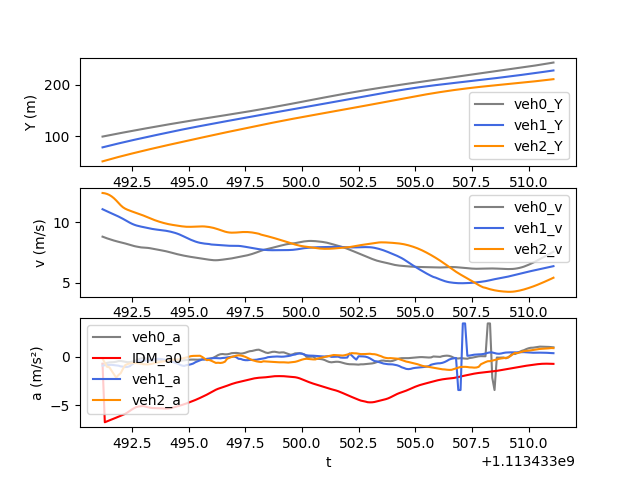

The data file committed next to this chart (first rows):
t, veh_ID0, Y0, v0, a0, veh_ID1, Y1, v1, a1, veh_ID2, Y2, v2, a2, veh_ID-1, Y-1, v-1, a-1, IDM_a0
1113433491, 1246, 99.64, 8.81, -0.7256, 1249, 78.74, 11.07, -0.9172, 1254, 51.62, 12.41, -0.1995, 1237, 109.2, 8.64, -0.6122, -0.7256
1113433491, 1246, 100.5, 8.738, -0.7214, 1249, 79.84, 10.98, -0.8673, 1254, 52.86, 12.38, -0.6098, 1237, 110, 8.578, -0.5647, -6.719
1113433491, 1246, 101.4, 8.67, -0.631, 1249, 80.94, 10.9, -0.8465, 1254, 54.1, 12.33, -1.038, 1237, 110.9, 8.521, -0.5138, -6.621
1113433492, 1246, 102.3, 8.608, -0.5801, 1249, 82.02, 10.81, -0.8396, 1254, 55.33, 12.24, -1.081, 1237, 111.7, 8.47, -0.4579, -6.524
1113433492, 1246, 103.1, 8.549, -0.5686, 1249, 83.1, 10.73, -0.8327, 1254, 56.54, 12.13, -1.438, 1237, 112.6, 8.425, -0.3701, -6.435
1113433492, 1246, 104, 8.491, -0.5533, 1249, 84.17, 10.64, -0.857, 1254, 57.75, 11.98, -1.806, 1237, 113.4, 8.387, -0.3067, -6.346
1113433492, 1246, 104.8, 8.437, -0.516, 1249, 85.23, 10.56, -0.8716, 1254, 58.94, 11.8, -2.143, 1237, 114.2, 8.356, -0.2438, -6.249
1113433492, 1246, 105.6, 8.389, -0.4486, 1249, 86.28, 10.47, -0.9162, 1254, 60.11, 11.6, -1.883, 1237, 115.1, 8.332, -0.1844, -6.15
1113433492, 1246, 106.5, 8.345, -0.434, 1249, 87.32, 10.38, -0.9873, 1254, 61.26, 11.4, -1.691, 1237, 115.9, 8.315, -0.1302, -6.058
1113433492, 1246, 107.3, 8.3, -0.48, 1249, 88.36, 10.28, -1.013, 1254, 62.39, 11.23, -1.243, 1237, 116.7, 8.304, -0.06451, -5.965
1113433492, 1246, 108.1, 8.249, -0.5255, 1249, 89.38, 10.17, -1.058, 1254, 63.51, 11.12, -0.8603, 1237, 117.6, 8.3, -0.01086, -5.855
1113433492, 1246, 109, 8.194, -0.5616, 1249, 90.39, 10.07, -1.047, 1254, 64.61, 11.03, -0.7524, 1237, 118.4, 8.299, -0.01241, -5.719
1113433492, 1246, 109.8, 8.137, -0.5559, 1249, 91.39, 9.963, -0.9729, 1254, 65.71, 10.95, -0.6891, 1237, 119.2, 8.293, -0.1348, -5.561
1113433492, 1246, 110.6, 8.082, -0.5071, 1249, 92.38, 9.87, -0.7841, 1254, 66.81, 10.89, -0.6549, 1237, 120.1, 8.274, -0.3372, -5.401
1113433493, 1246, 111.4, 8.034, -0.4441, 1249, 93.37, 9.792, -0.6414, 1254, 67.89, 10.82, -0.6319, 1237, 120.9, 8.239, -0.5682, -5.26
1113433493, 1246, 112.2, 7.994, -0.356, 1249, 94.34, 9.729, -0.5038, 1254, 68.97, 10.76, -0.655, 1237, 121.7, 8.178, -0.7897, -5.154
1113433493, 1246, 113, 7.964, -0.255, 1249, 95.31, 9.679, -0.4029, 1254, 70.04, 10.69, -0.6672, 1237, 122.5, 8.11, -0.7536, -5.099
1113433493, 1246, 113.8, 7.926, -0.1584, 1249, 96.28, 9.637, -0.3906, 1254, 71.11, 10.62, -0.7109, 1237, 123.3, 8.031, -0.8214, -5.081
1113433493, 1246, 114.6, 7.913, -0.124, 1249, 97.24, 9.598, -0.3848, 1254, 72.17, 10.55, -0.7727, 1237, 124.1, 7.949, -0.8221, -5.06
1113433493, 1246, 115.4, 7.901, -0.1472, 1249, 98.2, 9.559, -0.3955, 1254, 73.22, 10.48, -0.7802, 1237, 124.9, 7.868, -0.791, -5.112
1113433493, 1246, 116.2, 7.884, -0.2569, 1249, 99.15, 9.519, -0.3992, 1254, 74.26, 10.4, -0.7856, 1237, 125.7, 7.791, -0.7375, -5.175
1113433493, 1246, 117, 7.857, -0.397, 1249, 100.1, 9.48, -0.3522, 1254, 75.3, 10.32, -0.7569, 1237, 126.5, 7.717, -0.7048, -5.228
1113433493, 1246, 117.7, 7.82, -0.3898, 1249, 101, 9.445, -0.3047, 1254, 76.32, 10.24, -0.7121, 1237, 127.2, 7.647, -0.6715, -5.258
1113433494, 1246, 118.5, 7.781, -0.3763, 1249, 102, 9.415, -0.2495, 1254, 77.35, 10.17, -0.6538, 1237, 128, 7.58, -0.6378, -5.266
1113433494, 1246, 119.3, 7.745, -0.3245, 1249, 102.9, 9.39, -0.2099, 1254, 78.36, 10.11, -0.6102, 1237, 128.8, 7.516, -0.5905, -5.266
1113433494, 1246, 120.1, 7.713, -0.2947, 1249, 103.9, 9.369, -0.2264, 1254, 79.37, 10.04, -0.5694, 1237, 129.5, 7.455, -0.5598, -5.274
1113433494, 1246, 120.8, 7.682, -0.339, 1249, 104.8, 9.347, -0.2393, 1254, 80.37, 9.988, -0.5295, 1237, 130.2, 7.399, -0.5199, -5.294
1113433494, 1246, 121.6, 7.647, -0.3911, 1249, 105.7, 9.323, -0.2796, 1254, 81.36, 9.935, -0.4744, 1237, 131, 7.347, -0.4603, -5.314
1113433494, 1246, 122.4, 7.607, -0.4486, 1249, 106.7, 9.295, -0.3354, 1254, 82.36, 9.887, -0.4256, 1237, 131.7, 7.303, -0.3732, -5.322
1113433494, 1246, 123.1, 7.563, -0.4975, 1249, 107.6, 9.261, -0.3986, 1254, 83.34, 9.845, -0.3695, 1237, 132.4, 7.267, -0.2956, -5.31
1113433494, 1246, 123.9, 7.514, -0.4918, 1249, 108.5, 9.22, -0.467, 1254, 84.33, 9.809, -0.317, 1237, 133.2, 7.238, -0.2444, -5.275
1113433494, 1246, 124.6, 7.464, -0.4991, 1249, 109.4, 9.174, -0.5372, 1254, 85.3, 9.777, -0.2955, 1237, 133.9, 7.213, -0.2248, -5.221
1113433494, 1246, 125.4, 7.414, -0.4812, 1249, 110.4, 9.121, -0.6161, 1254, 86.28, 9.747, -0.2852, 1237, 134.6, 7.189, -0.1712, -5.155
1113433494, 1246, 126.1, 7.366, -0.4479, 1249, 111.3, 9.059, -0.6911, 1254, 87.25, 9.718, -0.2859, 1237, 135.3, 7.167, -0.15, -5.085
1113433495, 1246, 126.8, 7.322, -0.409, 1249, 112.2, 8.986, -0.8082, 1254, 88.22, 9.689, -0.2777, 1237, 136, 7.151, -0.09511, -5.017
1113433495, 1246, 127.6, 7.281, -0.383, 1249, 113.1, 8.904, -0.9049, 1254, 89.19, 9.662, -0.1831, 1237, 136.8, 7.143, -0.01488, -4.949
1113433495, 1246, 128.3, 7.243, -0.359, 1249, 113.9, 8.814, -0.9474, 1254, 90.16, 9.64, -0.1399, 1237, 137.5, 7.146, 0.08498, -4.875
1113433495, 1246, 129, 7.207, -0.3336, 1249, 114.8, 8.723, -0.8672, 1254, 91.12, 9.625, -0.07684, 1237, 138.2, 7.156, 0.1416, -4.793
1113433495, 1246, 129.7, 7.174, -0.3173, 1249, 115.7, 8.635, -0.8309, 1254, 92.08, 9.619, -0.008062, 1237, 138.9, 7.17, 0.1555, -4.704
1113433495, 1246, 130.5, 7.143, -0.2963, 1249, 116.6, 8.551, -0.775, 1254, 93.04, 9.621, 0.05845, 1237, 139.6, 7.185, 0.1615, -4.614
1113433495, 1246, 131.2, 7.113, -0.291, 1249, 117.4, 8.474, -0.6982, 1254, 94.01, 9.629, 0.08546, 1237, 140.3, 7.2, 0.1723, -4.524
1113433495, 1246, 131.9, 7.084, -0.3008, 1249, 118.2, 8.406, -0.5618, 1254, 94.97, 9.637, 0.08847, 1237, 141.1, 7.218, 0.1989, -4.432
1113433495, 1246, 132.6, 7.053, -0.3048, 1249, 119.1, 8.349, -0.4644, 1254, 95.93, 9.646, 0.08724, 1237, 141.8, 7.238, 0.2086, -4.332
1113433496, 1246, 133.3, 7.023, -0.2935, 1249, 119.9, 8.302, -0.3657, 1254, 96.9, 9.653, 0.09906, 1237, 142.5, 7.258, 0.2028, -4.225
1113433496, 1246, 134, 6.994, -0.2713, 1249, 120.7, 8.266, -0.2746, 1254, 97.86, 9.656, -0.02291, 1237, 143.2, 7.279, 0.2255, -4.115
1113433496, 1246, 134.7, 6.967, -0.2629, 1249, 121.6, 8.24, -0.2815, 1254, 98.83, 9.649, -0.1945, 1237, 144, 7.302, 0.2818, -4.004
1113433496, 1246, 135.4, 6.94, -0.2284, 1249, 122.4, 8.219, -0.2228, 1254, 99.79, 9.632, -0.3521, 1237, 144.7, 7.332, 0.3675, -3.892
1113433496, 1246, 136.1, 6.912, -0.2248, 1249, 123.2, 8.202, -0.198, 1254, 100.8, 9.606, -0.3267, 1237, 145.4, 7.369, 0.4318, -3.77
1113433496, 1246, 136.8, 6.888, -0.1803, 1249, 124, 8.165, -0.184, 1254, 101.7, 9.573, -0.412, 1237, 146.2, 7.409, 0.4418, -3.638
1113433496, 1246, 137.5, 6.872, -0.09013, 1249, 124.8, 8.151, -0.1396, 1254, 102.7, 9.531, -0.5186, 1237, 146.9, 7.451, 0.4462, -3.506
1113433496, 1246, 138.1, 6.868, 0.03093, 1249, 125.7, 8.137, -0.1375, 1254, 103.6, 9.479, -0.6327, 1237, 147.7, 7.495, 0.4917, -3.387
1113433496, 1246, 138.8, 6.876, 0.1702, 1249, 126.5, 8.123, -0.1495, 1254, 104.6, 9.417, -0.616, 1237, 148.4, 7.546, 0.5933, -3.287
1113433496, 1246, 139.5, 6.894, 0.2552, 1249, 127.3, 8.108, -0.1622, 1254, 105.5, 9.351, -0.6397, 1237, 149.2, 7.607, 0.6767, -3.204
1113433496, 1246, 140.2, 6.917, 0.2786, 1249, 128.1, 8.092, -0.1275, 1254, 106.4, 9.285, -0.6052, 1237, 149.9, 7.677, 0.7581, -3.129
1113433497, 1246, 140.9, 6.941, 0.2469, 1249, 128.9, 8.078, -0.1082, 1254, 107.4, 9.226, -0.5114, 1237, 150.7, 7.753, 0.7941, -3.052
1113433497, 1246, 141.6, 6.964, 0.2496, 1249, 129.7, 8.066, -0.07659, 1254, 108.3, 9.18, -0.2051, 1237, 151.5, 7.832, 0.7958, -2.97
1113433497, 1246, 142.3, 6.99, 0.2962, 1249, 130.5, 8.06, -0.03682, 1254, 109.2, 9.151, -0.107, 1237, 152.3, 7.909, 0.7379, -2.883
1113433497, 1246, 143, 7.02, 0.3673, 1249, 131.3, 8.057, -0.001245, 1254, 110.1, 9.139, -0.02134, 1237, 153.1, 7.984, 0.7117, -2.798
1113433497, 1246, 143.7, 7.057, 0.3812, 1249, 132.1, 8.058, 0.02283, 1254, 111, 9.14, 0.03645, 1237, 153.9, 8.056, 0.665, -2.723
1113433497, 1246, 144.4, 7.096, 0.3913, 1249, 132.9, 8.057, -0.0488, 1254, 111.9, 9.15, 0.1157, 1237, 154.7, 8.121, 0.5964, -2.658
... 140 more rows
